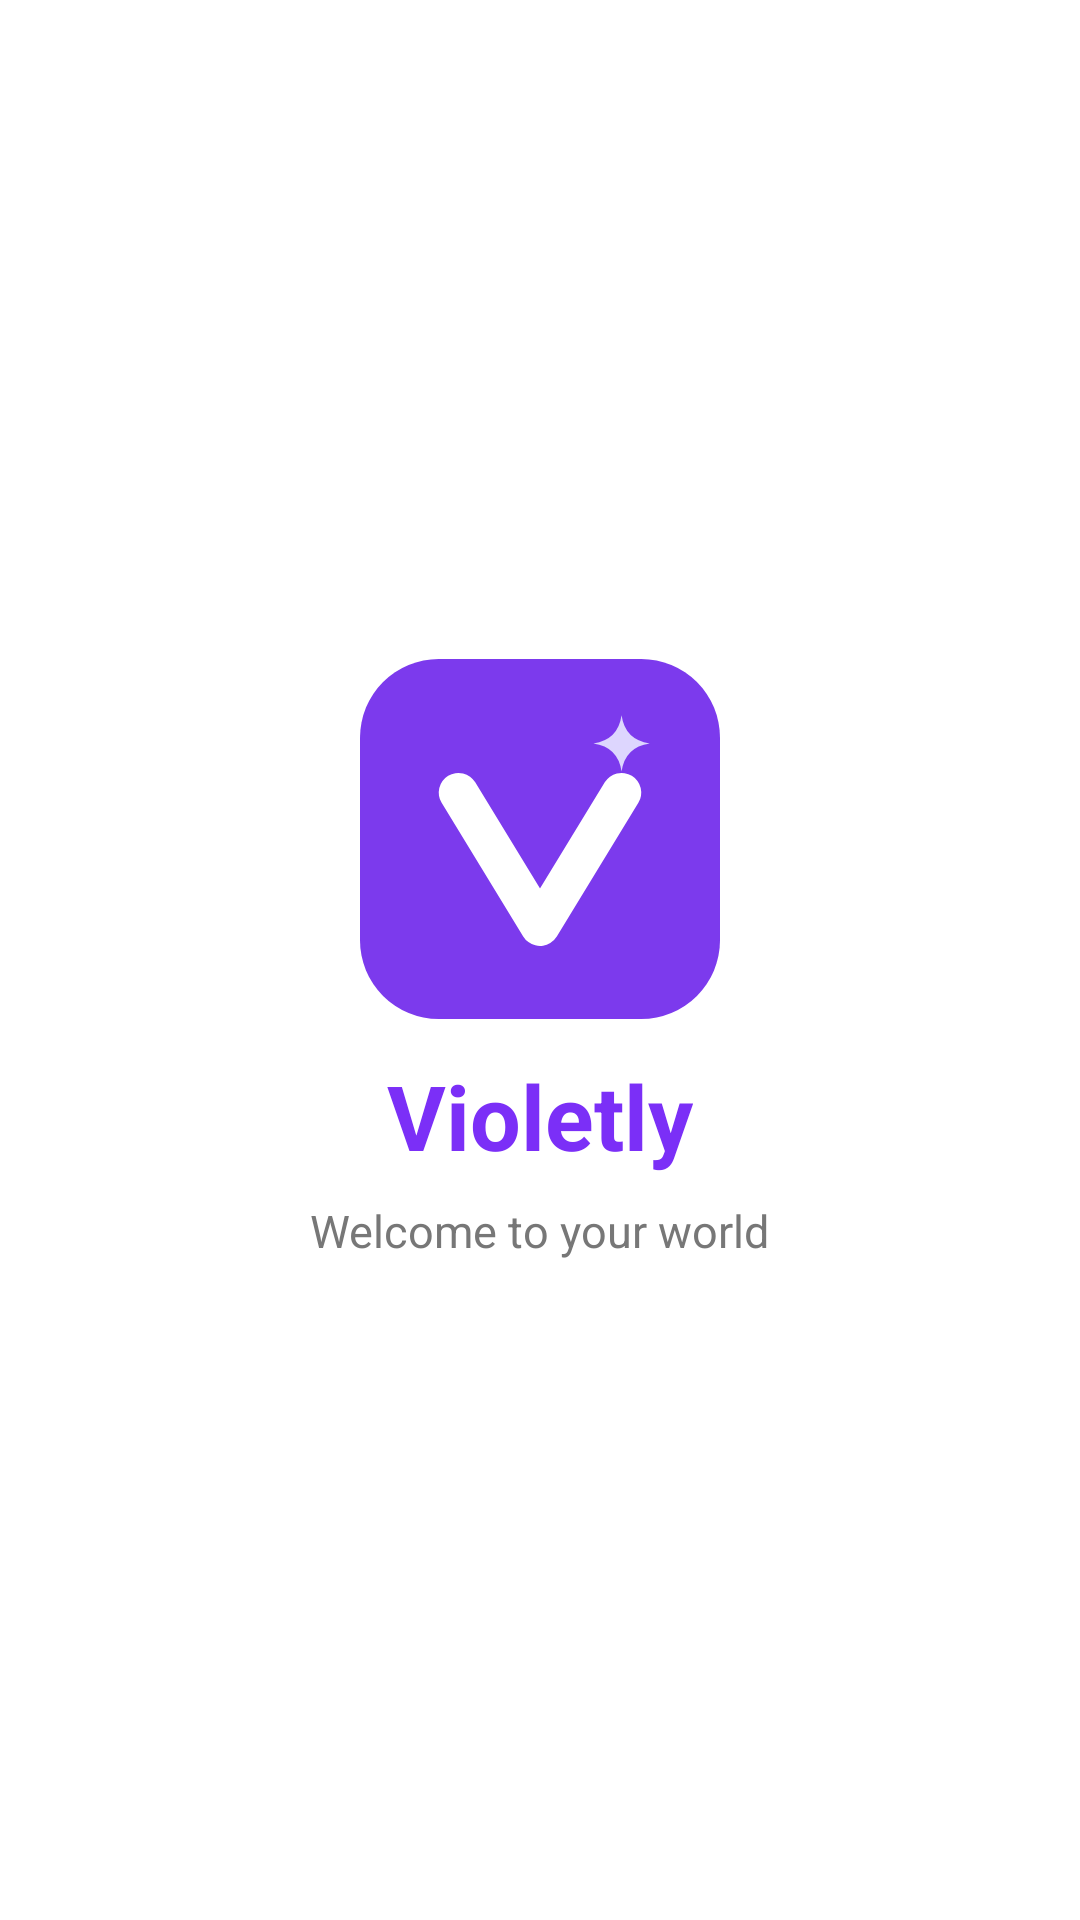

Here is an Android app screen rendered from its layout file. Give the layout XML and the strings, colors and styles it references.
<!-- AndroidManifest.xml: application theme Theme.Imman -->
<!-- res/layout/activity_splash.xml -->
<?xml version="1.0" encoding="utf-8"?>
<LinearLayout
    xmlns:android="http://schemas.android.com/apk/res/android"
    android:id="@+id/main"
    android:layout_width="match_parent"
    android:layout_height="match_parent"
    android:orientation="vertical"
    android:gravity="center"
    android:background="#FFFFFF">

    <ImageView
        android:layout_width="120dp"
        android:layout_height="120dp"
        android:src="@drawable/violetly_logo__1_" />

    <TextView
        android:layout_width="wrap_content"
        android:layout_height="wrap_content"
        android:text="Violetly"
        android:textSize="30sp"
        android:textStyle="bold"
        android:textColor="#7B2FF7"
        android:layout_marginTop="12dp"/>

    <TextView
        android:layout_width="wrap_content"
        android:layout_height="wrap_content"
        android:text="Welcome to your world"
        android:textSize="15sp"
        android:textColor="#777777"
        android:layout_marginTop="8dp"/>

</LinearLayout>
<!-- resources referenced by this layout -->
<resources>
  <!-- drawable violetly_logo__1_ (drawable) -->
  <vector xmlns:android="http://schemas.android.com/apk/res/android"
      android:width="512dp"
      android:height="512dp"
      android:viewportWidth="512"
      android:viewportHeight="512">
    <path
        android:pathData="M112,0L400,0A112,112 0,0 1,512 112L512,400A112,112 0,0 1,400 512L112,512A112,112 0,0 1,0 400L0,112A112,112 0,0 1,112 0z"
        android:fillColor="#7C3AED"/>
    <path
        android:pathData="M140,190L256,380L372,190"
        android:strokeLineJoin="round"
        android:strokeWidth="56"
        android:fillColor="#00000000"
        android:strokeColor="#FFFFFF"
        android:strokeLineCap="round"/>
    <path
        android:pathData="M372,80Q377,115 412,120Q377,125 372,160Q367,125 332,120Q367,115 372,80Z"
        android:fillColor="#DDD6FE"/>
  </vector>
  <style name="Theme.Imman" parent="Base.Theme.Imman" />
  <style name="Base.Theme.Imman" parent="Theme.Material3.DayNight.NoActionBar">
          
          
      </style>
</resources>
